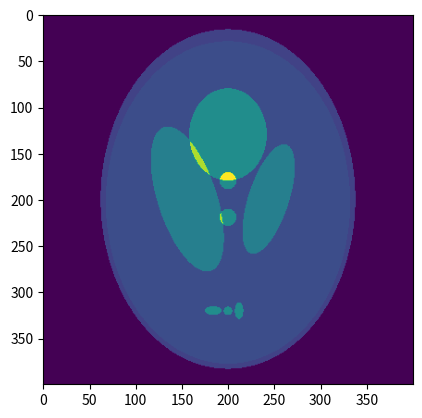

Generate this figure with matplotlib:
# coding=utf-8
"""
Project: PyCT
File: PyCTUtils.py

Description:
A few utility routines for PyCT

[redacted]
Date: September 2015 - July 2016

"""


import numpy as np
import scipy.sparse.linalg as spla
import matplotlib.pyplot as plt
#from matplotlib import cm


def cosd(x):
    """
    Returns the cos of x in degrees.
    :param x: float
        angle in degrees
    :return:
        cosine of x
    """
    return np.cos(np.pi*x/180.0)


def sind(x):
    """
    Returns the sin of x in degrees.
    :param x: float
        angle in degrees
    :return:
        sine of x
    """
    return np.sin(np.pi*x/180.0)


def delete_rows_csr(A, nz_rows):
    # type: (scipy.sparse.csr_matrix, list) -> scipy.sparse.csr_matrix
    """
    Delete rows from a sparse matrix. Especially useful for Henning's
    missing data problem.

    :param A: compressed sparse row matrix
    :param nz_rows: boolean list of rows, True: keep, False: remove
    :return: A new, smaller csr matrix
    """
    keep_rows = np.array(nz_rows, dtype=bool)
    return A[keep_rows]


def non_empty_rows(A):
    # type: scipy.sparse.csr_matrix -> numpy.ndarray
    """
    returns a boolean mask for non empty / empty rows
    :param A: sparse matrix
    :return: boolean array, true indicates that row with
        corresponding index is non empty
    """
    d = np.diff(A.indptr).astype(int)
    idx = np.where(d == 0)
    mask = np.ones(A.shape[0], dtype = bool)
    mask[idx] = False
    return mask

def non_zero_rows(A, thres=1e-8):
    # type: (scipy.sparse.csr_matrix, float) -> numpy.ndarray
    """
    Returns a mask indicating whether a given line is null up to a threshold
    :param A: sparse matrix
    :param thres: float
    :return: boolean array, true indicates that row with
        corresponding index is non zero
    """
    m = A.shape[0]
    mask = np.ones(m, dtype=bool)
    data = A.data
    indptr = A.indptr
    for i in xrange(m):
        if (data[indptr[i]:indptr[i+1]]**2).sum() < thres:
            mask[i] = False
    return mask


def remove_empty_rows_from_csr(A):
    # type: scipy.sparse.csr_matrix -> (scipy.sparse.csr_matrix, numpy.ndarray)
    """
    remove empty rows of the matrix, creating a smaller one.
    :param A: compressed sparse rows matrix to be compressed (...)
    :return: (B,mask): B = the smaller matrix with empty rows removed
        and mask = the boolean array indicating which rows were kept
    """
    mask = non_empty_rows(A)
    return A[mask], mask



def olines_pinv(A):
    """
    Computes pseudoinverse of a Matrix A (n,m), m > n
    with non-zeros orthogonal lines (thus onto)
    :param A: sparse matrix to be inverted
    :return: pseudo-inverse of A
    """
    m,n = A.shape
    # A*A.T is diagonal
    B = A.T.copy()
    for i in xrange(n):
        d = np.sum(np.asarray(A[i,:].todense())**2)
        B[:,i] /= d
    return B


def ocols_pinv(A):
    """
    Computes pseudoinverse of a matrix A (n,m), m < n
    with non-zero orthogonal columns (thus into)
    :param A: sparse matrix to be inverted
    :return: pseudoinverse of A
    """
    m,n = A.shape
    # this time A.T*A is diagonal
    B = A.T.copy()
    for i in xrange(m):
        d = np.sum(np.asarray(A[:,i].todense())**2)
        B[i,:] /= d
    return B




def thomas(a, b, c, d):
    """
    Thomas tridiagonal solver for linear system
    Ax = d
    :param a: numpy array
        lower diagonal of A
    :param b: numpy array:
        main diagonal of A
    :param c: numpy array
        upper diagonal of A
    :param d:
        second member
    :return:
        x solving Ax = d. This is done by modifying d in-place
        and the modified d is returned (not really necessary?)
    """
    # Forward step
    n = len(b)
    c[0] /= b[0]
    d[0] /= b[0]

    for i in range(1,n-1):
    #    if i == n-1:
    #       print "bug"
        beta = b[i] - a[i-1]*c[i-1]
        c[i] /= beta
        d[i] = (d[i] - a[i-1]*d[i-1])/beta
    beta = b[-1] - a[-1]*c[-1]
    d[-1] = (d[-1] - a[-1]*d[-2])/beta

    # backward step
    for i in xrange(n-2,-1,-1):
        d[i] -= c[i]*d[i+1]

    return d





def solve_pinv(A,b, complexity, damping = 0.0):
    """
    Computes pinv(A)*b assuming that A has independent lines
    and that A.A^T is diagonal (complexity=0), tridiagonal (complexity=1),
    or more (complexity > 1). It is assumed moreover that the diagonal
    elements of A.A^T are > 0

    :param A: Matrix of system
    :param b: Second member
    :param complexity: complexity of A*A^T
    :damping: diagonal value, corresponding to a Tichonov
        regularization weight of the problem.
    :return: least-square solution of Ax = b
    """
    m, n = A.shape
    if complexity == 0:
        # A.A^T is diagonal,
        for i in xrange(m):
            d = np.sum(np.asarray(A[i,:].todense())**2) + damping
            b[i,:] /= d
        return A.T*b
    elif complexity == 1:
        # A.A^T is tridiagonal
        # lower, main and upper diagonals
        lod = np.zeros(m-1)
        mnd = np.zeros(m)
        upd = np.zeros(m-1)

        for i in xrange(m-1):
            d = np.sum(np.asarray(A[i, :].todense()) ** 2)
            e = np.sum(np.asarray(A[i, :].todense())*np.asarray(A[i+1, :].todense()))
            lod[i] = e
            mnd[i] = d
            upd[i] = e
        mnd[m-1] = np.sum(np.asarray(A[m-1, :].todense()) ** 2)
        mnd += damping

        y = thomas(lod, mnd, upd, b)
        return A.T*y
    else:
        # generic least-squares solver
        return spla.lsqr(A, b)




def detector_mask(N, d, dn, fg=1.0, bg = 0.5, bool_res=False):
    """
    Returns a disk map for a NxN image illustrating
    what the detector sees.
    :param: N: in
        image array side size
    :param: d: float
        grid half extent in some distance units.
    :param dn: float
        detector half extent in same distance units.
    :param; fg: float
        when bool_res == False, value of the mask foreground
    :param; bg: float
        when bool_res == False, value of the mask background
    :param: bool_res: bool
        if true, no float conversion, returns the boolean mask
    :return: disk mask of the region covered by the detector,
    """
    x, y = np.mgrid[0:N, 0:N]
    r = N*0.5*dn/d
    c = (N-1.0)/2.0
    z = (x-c)**2 + (y-c)**2 <= r**2
    if not bool_res:
        z = z.astype(float)
        z = (fg - bg)*z + bg
    return z



def plot_sinogram(s, ax=None, cmap=None):
    """
    Plot a sinogram, with angles on the horizontal axis and
    detector measurements on the vertical axis.
    Parameters:
    -----------
    ax: axes object
        where the sinogram will be show
    s: numpy array
        2D array representing the sinogram. columns: detector,
        lines: angles.
    Returns:
    --------
        None

    """
    if ax == None:
        fig = plt.figure()
        ax = fig.gca()

    dN, lAngles = s.shape
    #print s.shape
    r = lAngles/4
    angleticks = [0, r, 2*r, 3*r, lAngles-1]
    anglelabels = [r'0',r'$\pi/4$',r'$\pi/2$',r'$3\pi/4$', r'$\pi$']
    xticks = [0, dN/2, dN-1]
    xlabels = [str((dN/2)), '0', str(-(dN/2))]
    ax.imshow(s, aspect=lAngles*1.0/dN, cmap=cmap)
    ax.xaxis.set_ticks(angleticks)
    ax.xaxis.set_ticklabels(anglelabels)
    ax.yaxis.set_ticks(xticks)
    ax.yaxis.set_ticklabels(xlabels)




##########################################
# The classical phantom, kind of modified?

def Shepp_Logan(n):
    """
    Create a (modified) Shepp-Logan phantom.
    Code adapted from DTU AIRTools.

    :param n: Image size
    :return: a (N,N) array / image.
    """
    #       A      a      b    x0      y0    phi
    #    --------------------------------------
    e = [[  1,   .69,   .92,    0,      0,   0],
         [-.8, .6624, .8740,    0, -.0184,   0],
         [-.2, .1100, .3100,  .22,      0, -18],
         [-.2, .1600, .4100, -.22,      0,  18],
         [ .1, .2100, .2500,    0,    .35,   0],
         [ .1, .0460, .0460,    0,     .1,   0],
         [ .1, .0460, .0460,    0,    -.1,   0],
         [ .1, .0460, .0230, -.08,  -.605,   0],
         [ .1, .0230, .0230,    0,  -.606,   0],
         [ .1, .0230, .0460,  .06,  -.605,   0]]
    e = np.array(e)
    xn = np.linspace(-1.0, 1.0, num=n)
    Xn = np.tile(xn, (n, 1))
    Yn = np.rot90(Xn)
    X = np.zeros((n, n))

    for i in range(e.shape[0]):
        A, a2, b2, x0, y0, phi = e[i,:]
        a2 *= a2
        b2 *= b2
        x = Xn - x0
        y = Yn - y0
        idx = np.where(((x*cosd(phi) + y*sind(phi))**2)/a2 + ((y*cosd(phi) - x*sind(phi))**2)/b2 <= 1)
        X[idx] += X[idx] + A

    np.place(X, X < 0.0, 0.0)
    return X




def compresslist(blist, keep):
    """
    Compress a block list, by removing indices
    marked as False in keep, and renumber the indices so
    that the match the amount of True entries in keep.

    Indices start at 0, last index value is blist[-1]-1,
    i.e., indices should be all integers from 0 to blist[-1]-1.
    This must be conserved after compression.
    Each block is represented by the sublist blist[i]:blist[i+1].


    I need to explain better what I do, for my own sake!

    Arguments:
    ----------
    blist: list of index endpoints that mark a block
    keep: boolean array ov values that mark whether
        an index is kept or not.

    Returns:
    --------
    cblist: compressed list of blocks, with updated endpoints
    kept_block: a list of the kept blocks
    """

    # Number of blocks
    N = len(blist) - 1
    # number of indices
    n = blist[-1]
    if len(keep) != n:
        raise ValueError('dimensions mismatch.')

    kept_block = []
    cblist = [0]
    newstart = 0
    for i in range(N):
        block_keep = keep[blist[i]:blist[i+1]]
        kept = reduce(lambda x,y:x+y, block_keep, 0)
        if kept == 0:
            continue
        newstart += kept
        cblist.append(newstart)
        kept_block.append(i)

    return cblist, kept_block



if __name__ == "__main__":
    import matplotlib.pyplot as plt
    X = Shepp_Logan(400)
    plt.imshow(X)
    plt.show()